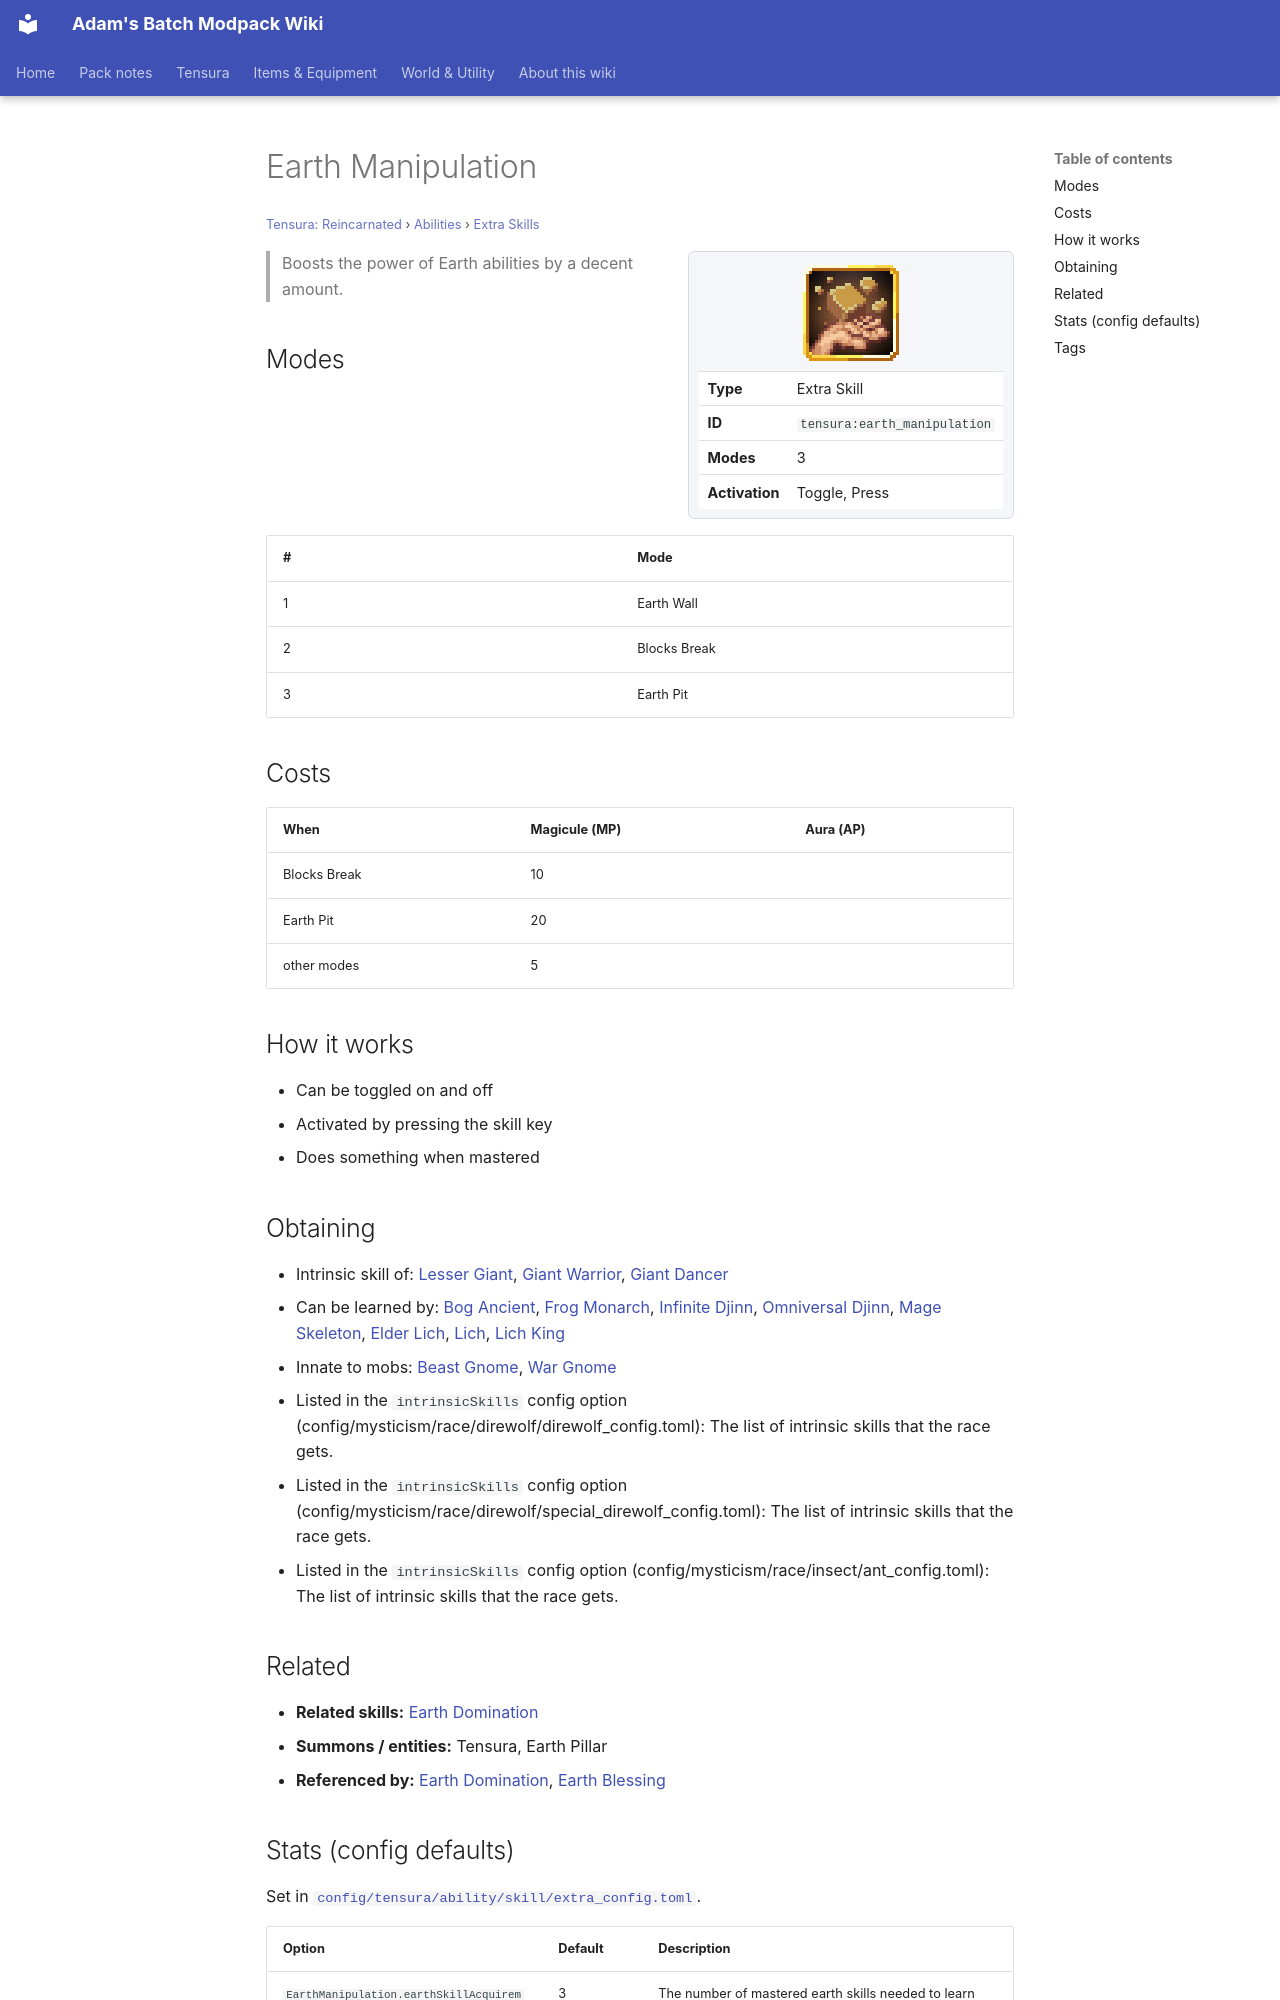

repository: Proteus-Nell/Adams-Batch-MC-Modpack-Wiki · page: tensura-reincarnated/abilities/extra-skills/earth-manipulation/index.html · generator: mkdocs

# Earth Manipulation

<small>[Tensura: Reincarnated](../../index.md) &rsaquo; [Abilities](../index.md) &rsaquo; [Extra Skills](index.md)</small>

<div class="infobox" markdown>

![Earth Manipulation](../../../assets/icons/tensura/skill/earth_manipulation.png)

| | |
|---|---|
| **Type** | Extra Skill |
| **ID** | `tensura:earth_manipulation` |
| **Modes** | 3 |
| **Activation** | Toggle, Press |

</div>

> Boosts the power of Earth abilities by a decent amount.

## Modes

| # | Mode |
|---|---|
| 1 | Earth Wall |
| 2 | Blocks Break |
| 3 | Earth Pit |

## Costs

| When | Magicule (MP) | Aura (AP) |
|---|---|---|
| Blocks Break | 10 |  |
| Earth Pit | 20 |  |
| other modes | 5 |  |

## How it works

- Can be toggled on and off
- Activated by pressing the skill key
- Does something when mastered

## Obtaining

- Intrinsic skill of: [Lesser Giant](../../../tr-nightmares/races/lesser-giant.md), [Giant Warrior](../../../tr-nightmares/races/giant-warrior.md), [Giant Dancer](../../../tr-nightmares/races/giant-dancer.md)
- Can be learned by: [Bog Ancient](../../../ascension/races/bog-ancient.md), [Frog Monarch](../../../ascension/races/frog-monarch.md), [Infinite Djinn](../../../ascension/races/infinite-djinn.md), [Omniversal Djinn](../../../ascension/races/omniversal-djinn.md), [Mage Skeleton](../../../ascension/races/mage-skeleton.md), [Elder Lich](../../../ascension/races/elder-lich.md), [Lich](../../../ascension/races/lich.md), [Lich King](../../../ascension/races/lich-king.md)
- Innate to mobs: [Beast Gnome](../../mobs/beast-gnome.md), [War Gnome](../../mobs/war-gnome.md)
- Listed in the `intrinsicSkills` config option (config/mysticism/race/direwolf/direwolf_config.toml): The list of intrinsic skills that the race gets.
- Listed in the `intrinsicSkills` config option (config/mysticism/race/direwolf/special_direwolf_config.toml): The list of intrinsic skills that the race gets.
- Listed in the `intrinsicSkills` config option (config/mysticism/race/insect/ant_config.toml): The list of intrinsic skills that the race gets.

## Related

- **Related skills:** [Earth Domination](earth-domination.md)
- **Summons / entities:** Tensura, Earth Pillar
- **Referenced by:** [Earth Domination](earth-domination.md), [Earth Blessing](../../../tr-nightmares/abilities/extra-skills/earth-blessing.md)
